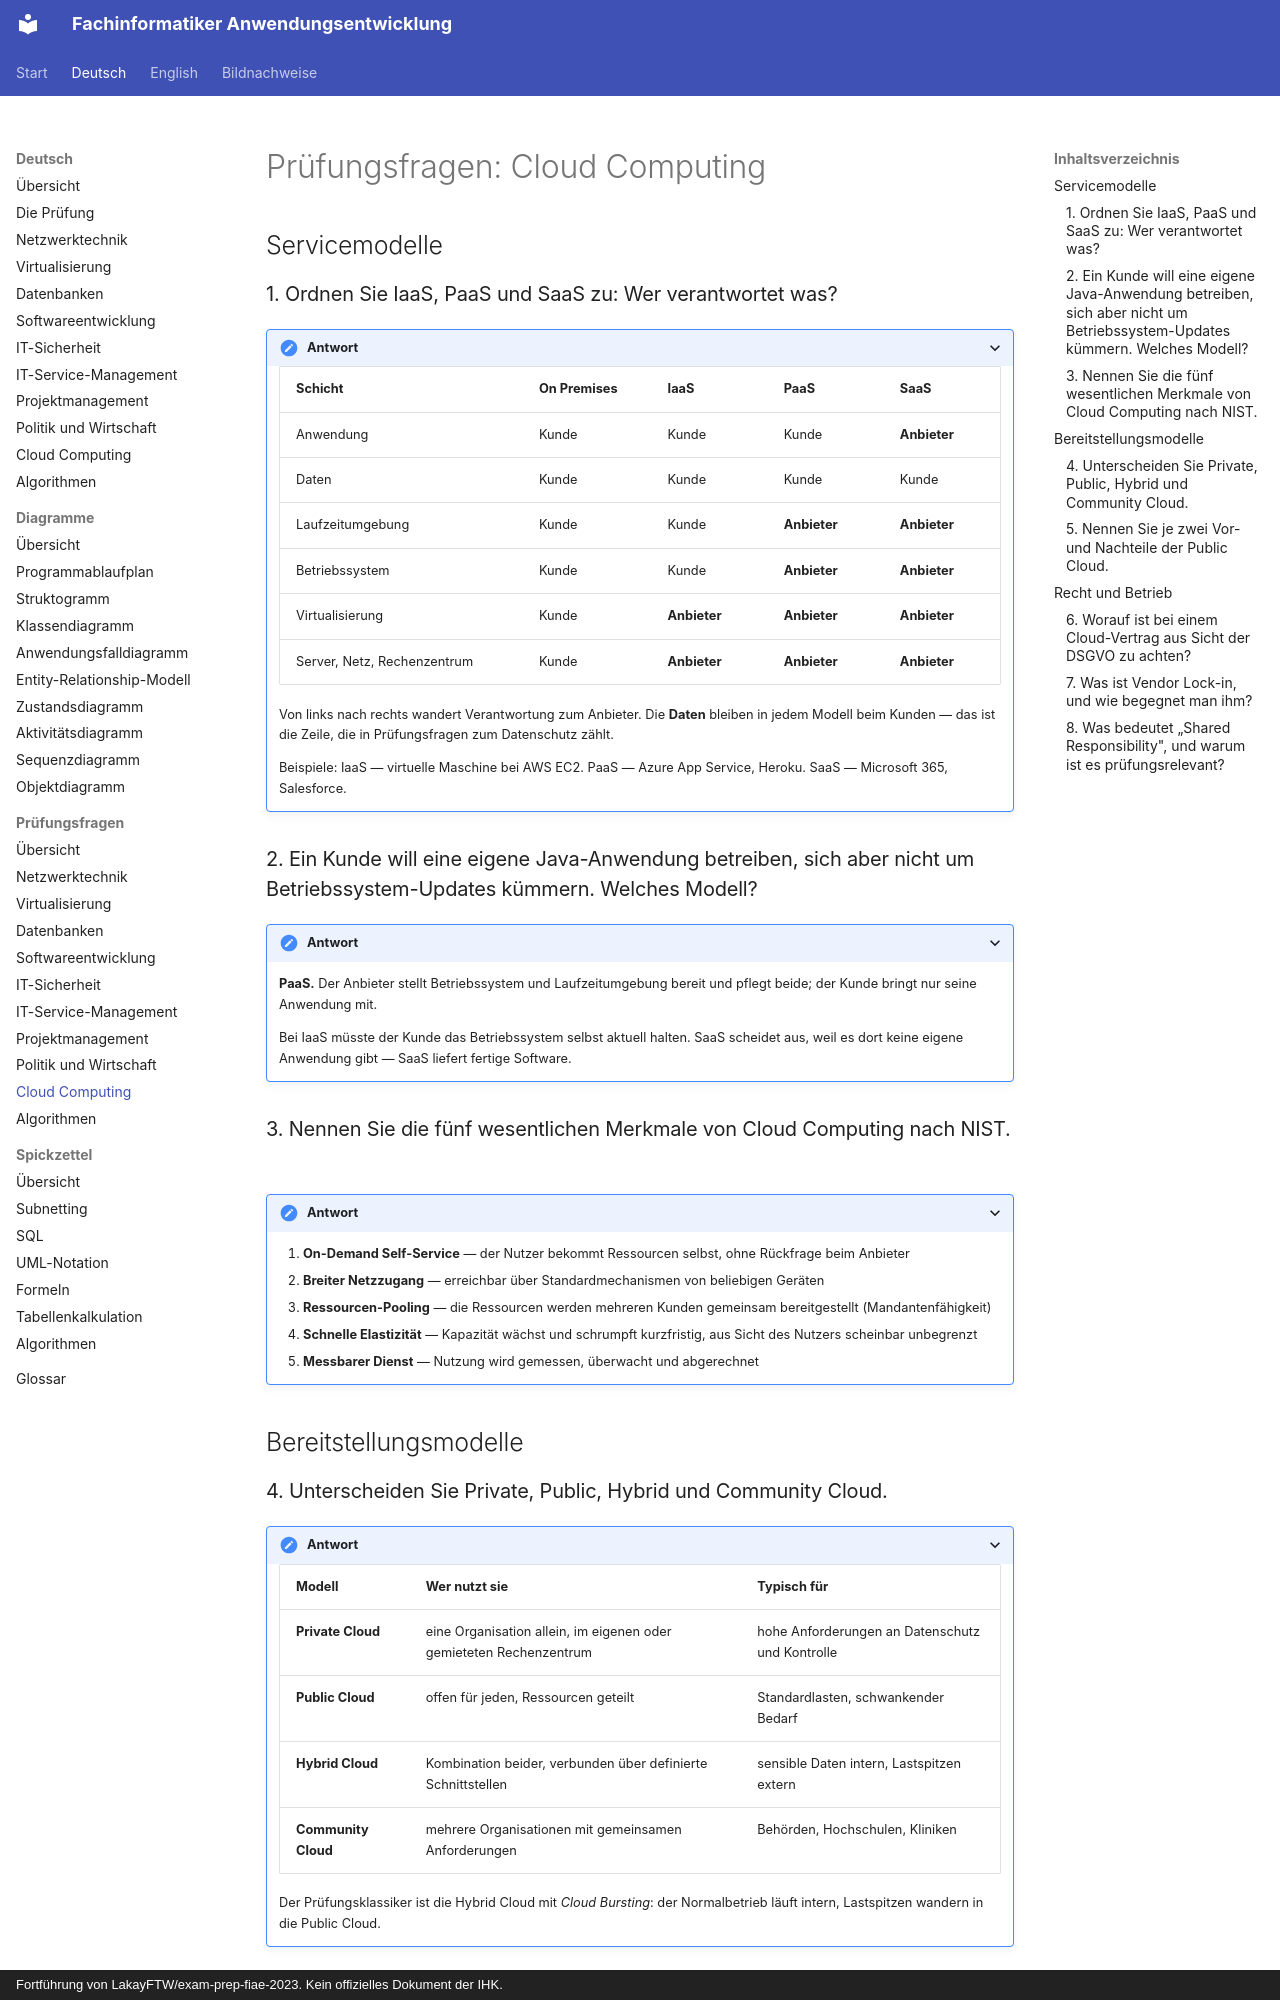

repository: ftrauernicht/fachinformatiker-anwendungsentwicklung · page: de/pruefungsfragen/09-cloud-computing.html · generator: mkdocs · copyright: Fortführung von LakayFTW/exam-prep-fiae-2023. Kein offizielles Dokument der IHK.

# Prüfungsfragen: Cloud Computing

## Inhaltsverzeichnis

- [Servicemodelle](#servicemodelle)
  - [1. Ordnen Sie IaaS, PaaS und SaaS zu: Wer verantwortet was?](#1-ordnen-sie-iaas-paas-und-saas-zu-wer-verantwortet-was)
  - [2. Ein Kunde will eine eigene Java-Anwendung betreiben, sich aber nicht um Betriebssystem-Updates kümmern. Welches Modell?](#2-ein-kunde-will-eine-eigene-java-anwendung-betreiben-sich-aber-nicht-um-betriebssystem-updates-kümmern-welches-modell)
  - [3. Nennen Sie die fünf wesentlichen Merkmale von Cloud Computing nach NIST.](#3-nennen-sie-die-fünf-wesentlichen-merkmale-von-cloud-computing-nach-nist)
- [Bereitstellungsmodelle](#bereitstellungsmodelle)
  - [4. Unterscheiden Sie Private, Public, Hybrid und Community Cloud.](#4-unterscheiden-sie-private-public-hybrid-und-community-cloud)
  - [5. Nennen Sie je zwei Vor- und Nachteile der Public Cloud.](#5-nennen-sie-je-zwei-vor--und-nachteile-der-public-cloud)
- [Recht und Betrieb](#recht-und-betrieb)
  - [6. Worauf ist bei einem Cloud-Vertrag aus Sicht der DSGVO zu achten?](#6-worauf-ist-bei-einem-cloud-vertrag-aus-sicht-der-dsgvo-zu-achten)
  - [7. Was ist Vendor Lock-in, und wie begegnet man ihm?](#7-was-ist-vendor-lock-in-und-wie-begegnet-man-ihm)
  - [8. Was bedeutet „Shared Responsibility", und warum ist es prüfungsrelevant?](#8-was-bedeutet-shared-responsibility-und-warum-ist-es-prüfungsrelevant)

## Servicemodelle

### 1. Ordnen Sie IaaS, PaaS und SaaS zu: Wer verantwortet was?

<details markdown="1">
<summary>Antwort</summary>

| Schicht | On Premises | IaaS | PaaS | SaaS |
|---|---|---|---|---|
| Anwendung | Kunde | Kunde | Kunde | **Anbieter** |
| Daten | Kunde | Kunde | Kunde | Kunde |
| Laufzeitumgebung | Kunde | Kunde | **Anbieter** | **Anbieter** |
| Betriebssystem | Kunde | Kunde | **Anbieter** | **Anbieter** |
| Virtualisierung | Kunde | **Anbieter** | **Anbieter** | **Anbieter** |
| Server, Netz, Rechenzentrum | Kunde | **Anbieter** | **Anbieter** | **Anbieter** |

Von links nach rechts wandert Verantwortung zum Anbieter. Die **Daten** bleiben in jedem
Modell beim Kunden — das ist die Zeile, die in Prüfungsfragen zum Datenschutz zählt.

Beispiele: IaaS — virtuelle Maschine bei AWS EC2. PaaS — Azure App Service, Heroku.
SaaS — Microsoft 365, Salesforce.

</details>

### 2. Ein Kunde will eine eigene Java-Anwendung betreiben, sich aber nicht um Betriebssystem-Updates kümmern. Welches Modell?

<details markdown="1">
<summary>Antwort</summary>

**PaaS.** Der Anbieter stellt Betriebssystem und Laufzeitumgebung bereit und pflegt beide;
der Kunde bringt nur seine Anwendung mit.

Bei IaaS müsste der Kunde das Betriebssystem selbst aktuell halten. SaaS scheidet aus,
weil es dort keine eigene Anwendung gibt — SaaS liefert fertige Software.

</details>

### 3. Nennen Sie die fünf wesentlichen Merkmale von Cloud Computing nach NIST.

<details markdown="1">
<summary>Antwort</summary>

1. **On-Demand Self-Service** — der Nutzer bekommt Ressourcen selbst, ohne Rückfrage beim
   Anbieter
2. **Breiter Netzzugang** — erreichbar über Standardmechanismen von beliebigen Geräten
3. **Ressourcen-Pooling** — die Ressourcen werden mehreren Kunden gemeinsam bereitgestellt
   (Mandantenfähigkeit)
4. **Schnelle Elastizität** — Kapazität wächst und schrumpft kurzfristig, aus Sicht des
   Nutzers scheinbar unbegrenzt
5. **Messbarer Dienst** — Nutzung wird gemessen, überwacht und abgerechnet

</details>

## Bereitstellungsmodelle
